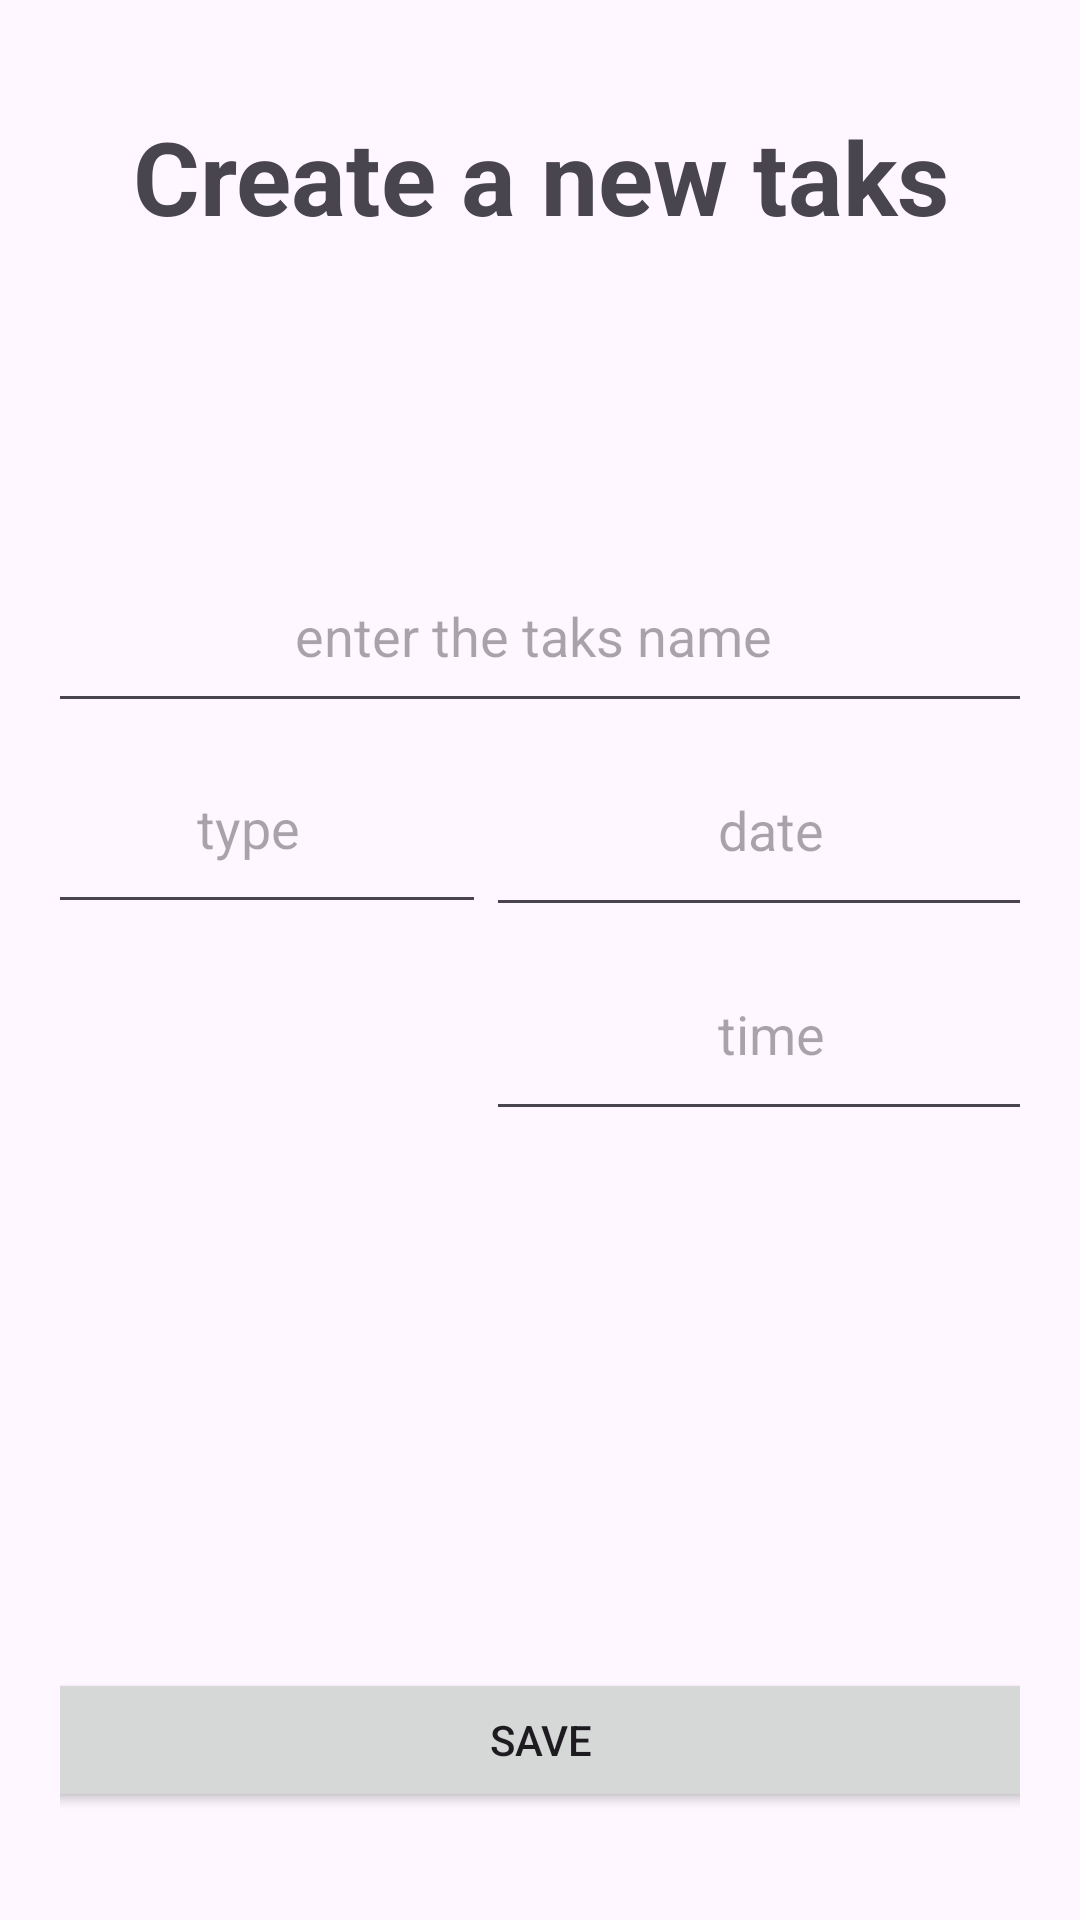

Write the Android layout XML for this screen, with the resource values it uses.
<!-- AndroidManifest.xml: application theme Theme.TO_DO_LIST -->
<!-- res/layout/activity_task.xml -->
<?xml version="1.0" encoding="utf-8"?>
<androidx.constraintlayout.widget.ConstraintLayout xmlns:android="http://schemas.android.com/apk/res/android"
    xmlns:app="http://schemas.android.com/apk/res-auto"
    xmlns:tools="http://schemas.android.com/tools"
    android:id="@+id/newTaskInput"
    android:layout_width="match_parent"
    android:layout_height="match_parent"
    android:orientation="vertical"
    android:padding="20dp">

    <Button
        android:id="@+id/saveButton"
        android:layout_width="359dp"
        android:layout_height="wrap_content"
        android:layout_marginBottom="16dp"
        android:text="Save"
        app:layout_constraintBottom_toBottomOf="parent"
        app:layout_constraintEnd_toEndOf="parent"
        app:layout_constraintStart_toStartOf="parent" />

    <TextView
        android:id="@+id/addNewTask"
        android:layout_width="361dp"
        android:layout_height="56dp"
        android:layout_marginTop="16dp"
        android:text="Create a new taks"
        android:textAlignment="center"
        android:textSize="34sp"
        android:textStyle="bold"
        app:layout_constraintEnd_toEndOf="parent"
        app:layout_constraintStart_toStartOf="parent"
        app:layout_constraintTop_toTopOf="parent" />

    <LinearLayout
        android:id="@+id/linearLayout"
        android:layout_width="349dp"
        android:layout_height="197dp"
        android:layout_marginTop="24dp"
        android:orientation="vertical"
        android:visibility="visible"
        app:layout_constraintBottom_toBottomOf="parent"
        app:layout_constraintEnd_toEndOf="parent"
        app:layout_constraintHorizontal_bias="0.595"
        app:layout_constraintStart_toStartOf="parent"
        app:layout_constraintTop_toBottomOf="@+id/addNewTask"
        app:layout_constraintVertical_bias="0.209"
        tools:visibility="visible">

        <EditText
            android:id="@+id/taskName"
            android:layout_width="match_parent"
            android:layout_height="61dp"
            android:ems="10"
            android:hint="enter the taks name"
            android:inputType="text"
            android:textAlignment="center" />

        <LinearLayout
            android:layout_width="match_parent"
            android:layout_height="136dp"
            android:orientation="horizontal">

            <EditText
                android:id="@+id/taskType"
                android:layout_width="271dp"
                android:layout_height="67dp"
                android:layout_weight="1"
                android:ems="10"
                android:hint="type"
                android:inputType="text"
                android:textAlignment="center" />

            <LinearLayout
                android:layout_width="303dp"
                android:layout_height="match_parent"
                android:layout_weight="1"
                android:orientation="vertical">

                <EditText
                    android:id="@+id/taskDate"
                    android:layout_width="match_parent"
                    android:layout_height="68dp"
                    android:ems="10"
                    android:hint="date"
                    android:inputType="date"
                    android:textAlignment="center" />

                <EditText
                    android:id="@+id/taskTime"
                    android:layout_width="match_parent"
                    android:layout_height="68dp"
                    android:ems="10"
                    android:hint="time"
                    android:inputType="time"
                    android:textAlignment="center" />
            </LinearLayout>

        </LinearLayout>

    </LinearLayout>

</androidx.constraintlayout.widget.ConstraintLayout>
<!-- resources referenced by this layout -->
<resources>
  <style name="Theme.TO_DO_LIST" parent="Base.Theme.TO_DO_LIST" />
  <style name="Base.Theme.TO_DO_LIST" parent="Theme.Material3.DayNight.NoActionBar">
          
          
      </style>
</resources>
